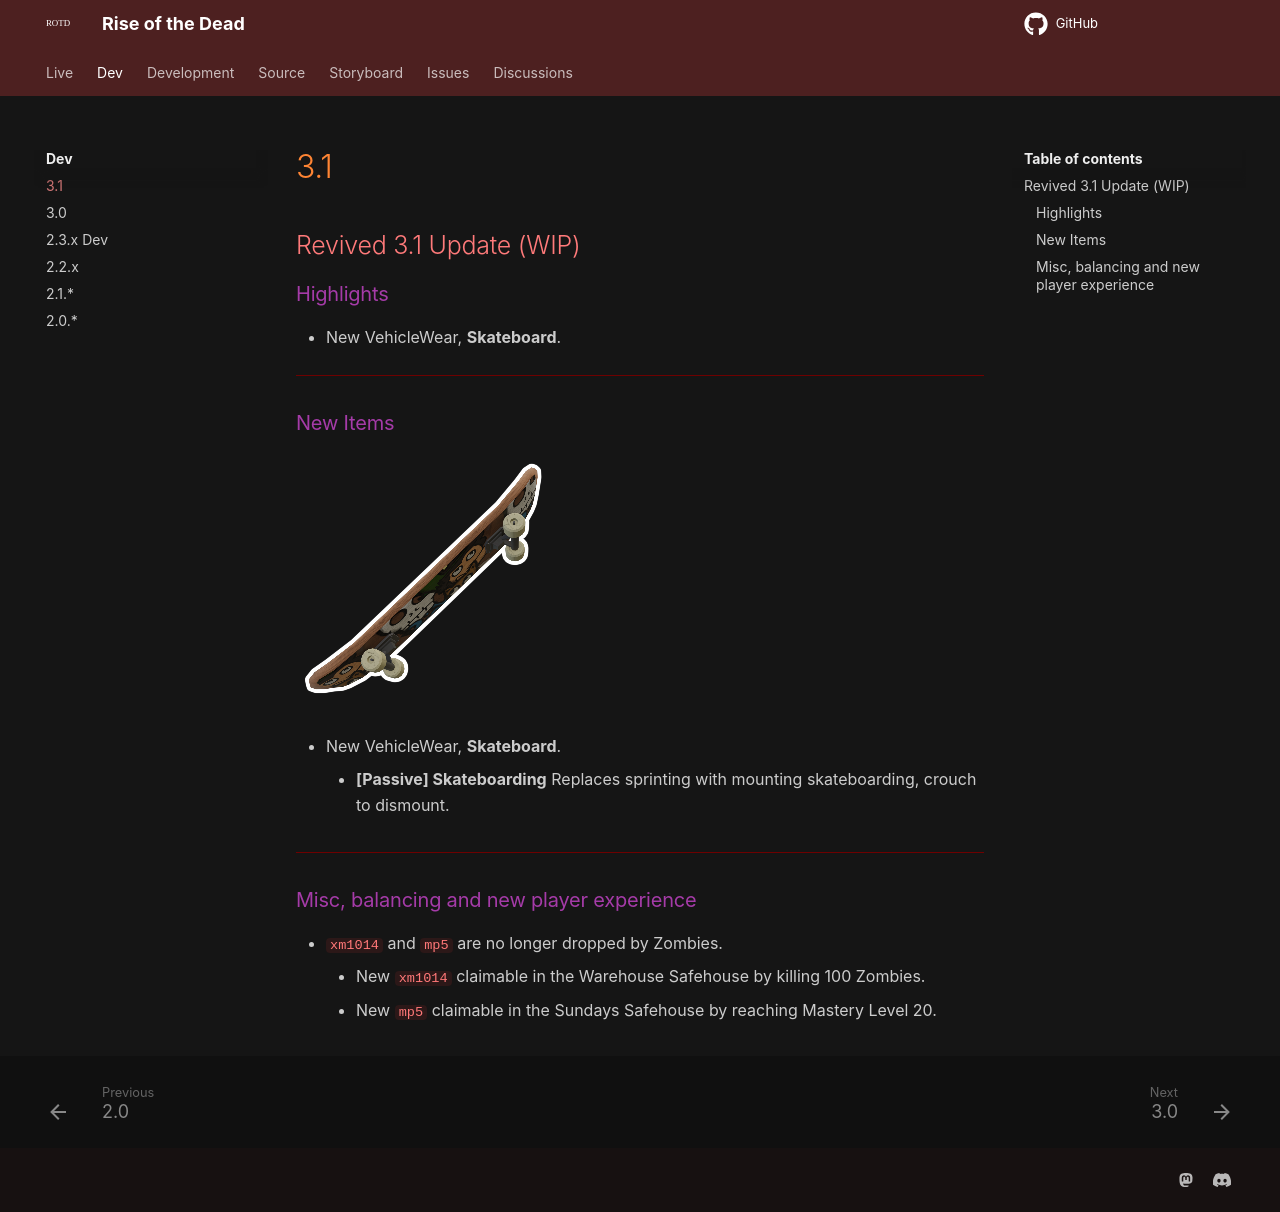

repository: HelixNebulaStudio/RiseOfTheDead · page: DevBranch/3.1/index.html · generator: mkdocs

## Revived 3.1 Update (WIP)


### Highlights
- New VehicleWear, **Skateboard**.



---

### New Items

![skateboard](../assets/images/items/skateboard.png)

- New VehicleWear, **Skateboard**.
    - <b>[Passive] Skateboarding</b> Replaces sprinting with mounting skateboarding, crouch to dismount.


---

### Misc, balancing and new player experience

- `xm1014` and `mp5` are no longer dropped by Zombies.
    - New `xm1014` claimable in the Warehouse Safehouse by killing 100 Zombies.
    - New `mp5` claimable in the Sundays Safehouse by reaching Mastery Level 20.
